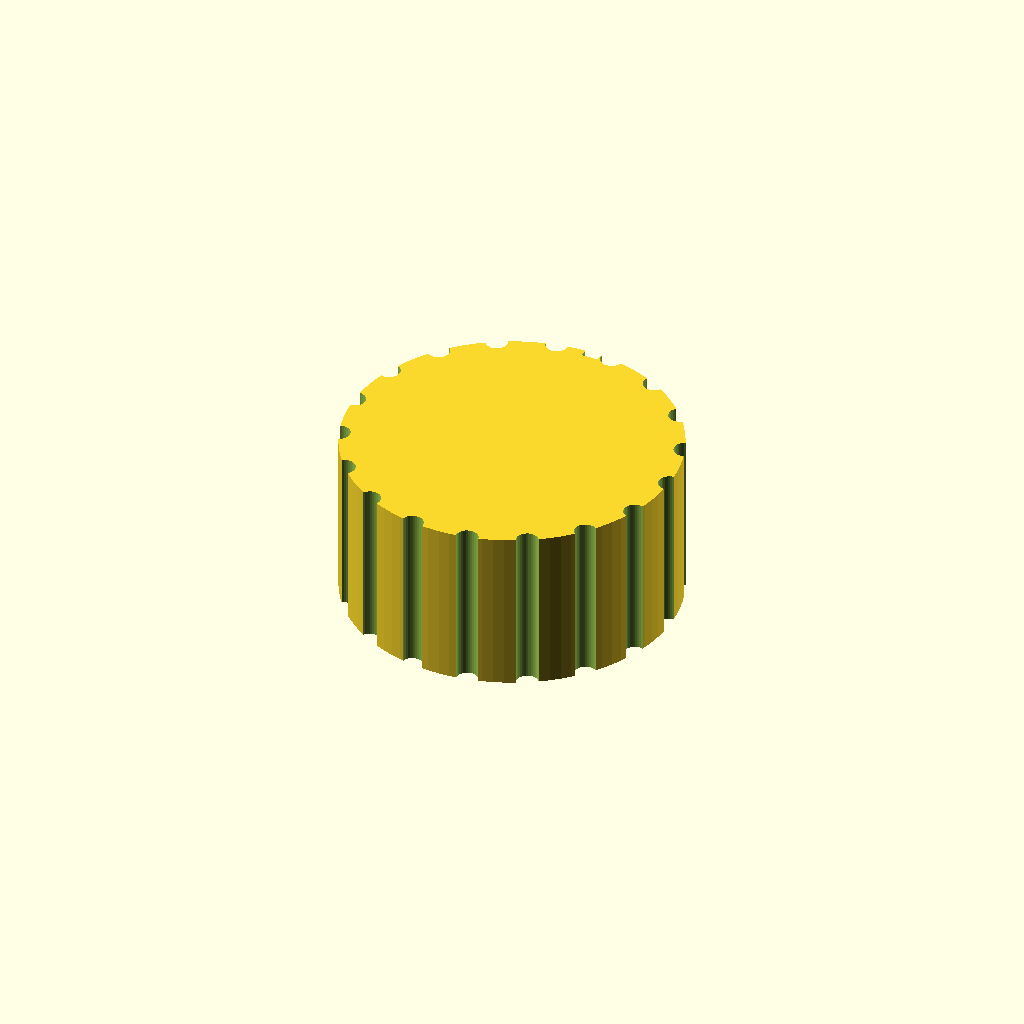
Cell 1: the model at its default parameters.
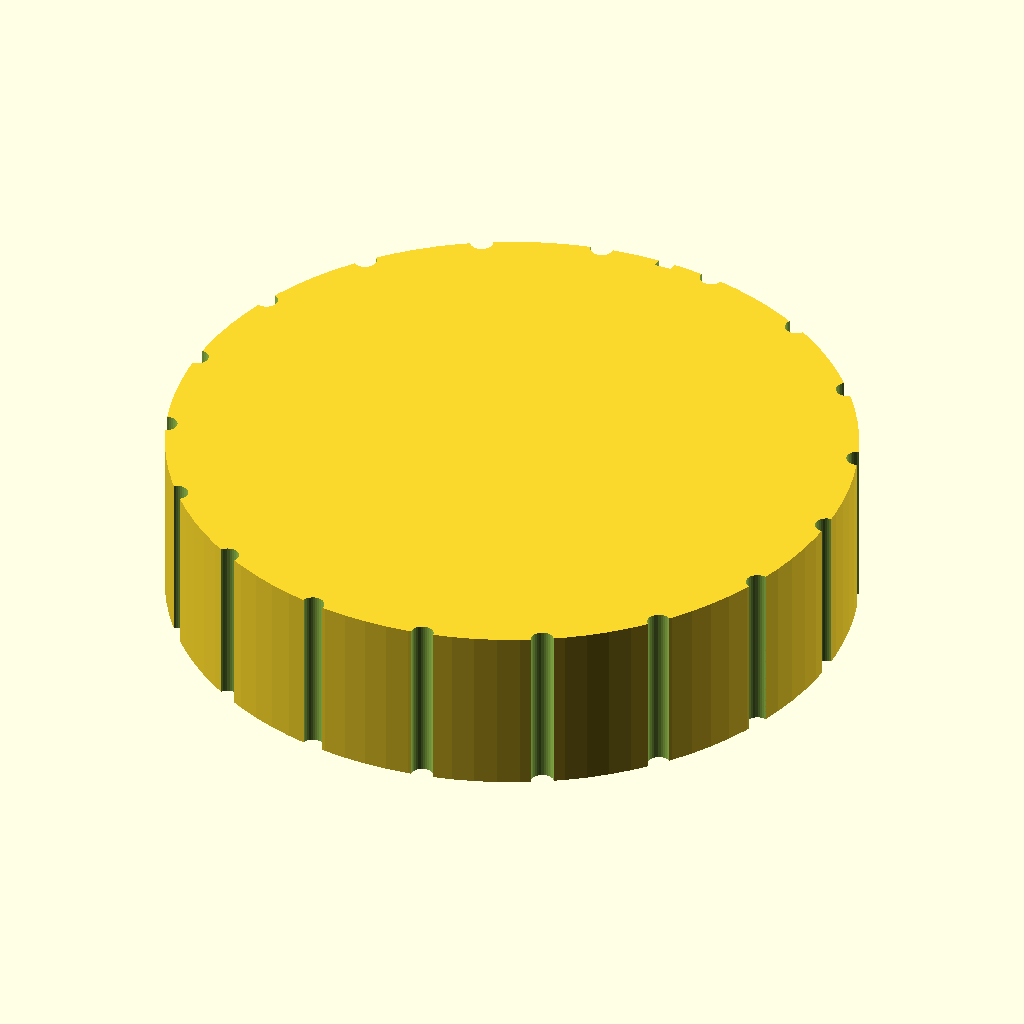
Cell 2: the same model with knob_d = 60.
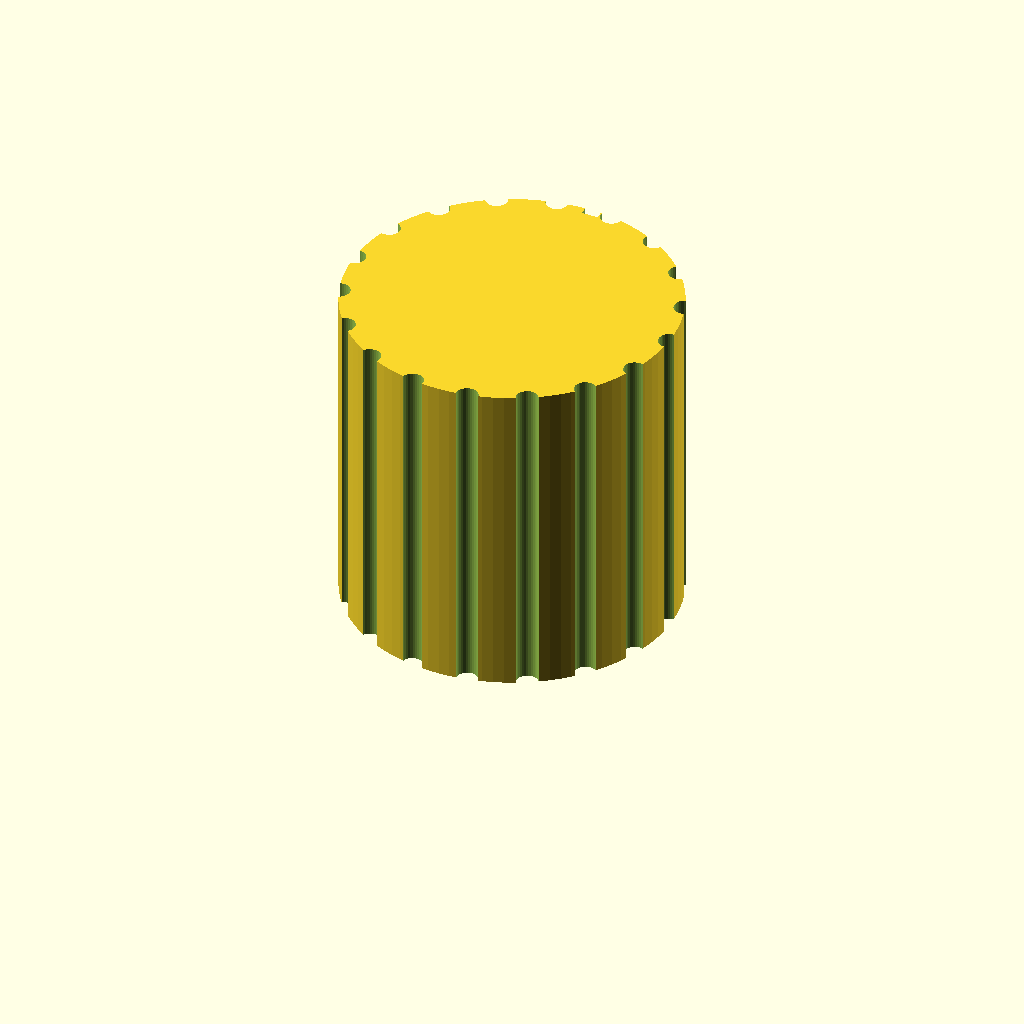
Cell 3: knob_h = 30 (everything else at default).
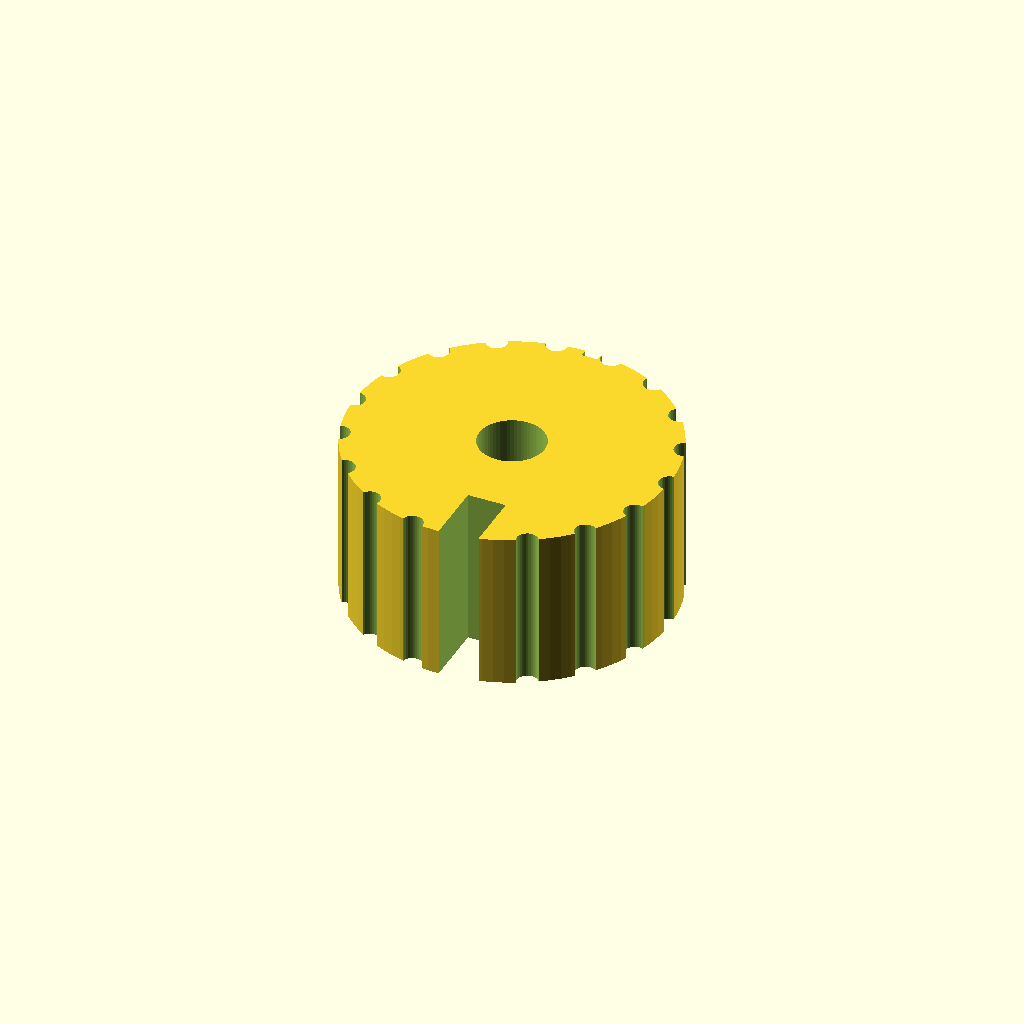
Cell 4: bore_depth = 24 (everything else at default).
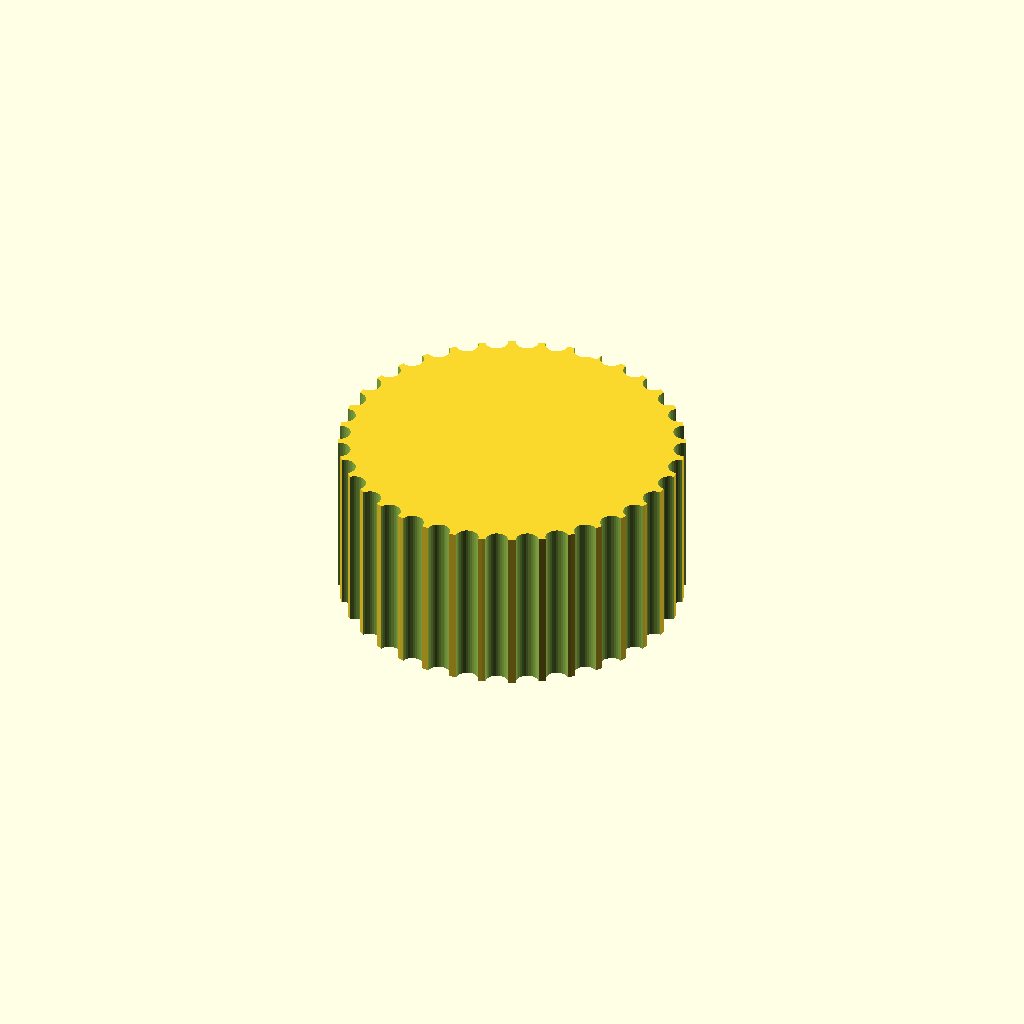
Cell 5: groove_count = 36 (everything else at default).
All cells are drawn from one camera (rotation 55°, 0°, 25°, orthographic, colour scheme Cornfield), so only the parameter changes between them.
The OpenSCAD source (bench/results/gpu-v10-g4/code/scadcoder-v10/dshaft_knob_6mm_s0_a0.scad):
// Replacement knob for hotplate stirrer with D-shaft
// Print orientation: flat side of D bore faces the hotplate (z = 0)

// ---------------- Parameters ----------------
knob_d        = 30;    // knob outer diameter
knob_h        = 15;    // knob height
shaft_d       = 6.2;   // D-bore diameter (shaft clearance)
bore_depth    = 12;    // D-bore depth from bottom face
groove_count  = 18;    // number of vertical grip grooves
groove_d      = 2;     // groove diameter (half-cylinder)
pointer_w     = 1.5;   // pointer groove width
pointer_d     = 1;     // pointer groove depth
eps           = 0.5;   // overcut for clean boolean differences

$fn = 96;

// Derived
outer_r = knob_d / 2;
// Check: distance from flat to opposite side of D = bore_depth - shaft_d/2
// (included for the user's reference: 12 - 3.1 = 8.9 mm)

// ---------------- Model ----------------
difference() {
    // Main body
    cylinder(d = knob_d, h = knob_h);

    // D-shaped blind bore from bottom face
    translate([0, 0, -eps])
        cylinder(d = shaft_d, h = bore_depth + 2 * eps, $fn = 64);
    // Flat side of the D, centred on the -Y axis
    translate([0, -bore_depth - eps, -eps])
        cube([shaft_d / 2 + eps, outer_r + eps, bore_depth + 2 * eps]);

    // Vertical grip grooves along the full height
    for (i = [0 : groove_count - 1])
        rotate([0, 0, i * 360 / groove_count])
            translate([outer_r, 0, -eps])
                cylinder(d = groove_d, h = knob_h + 2 * eps, $fn = 32);

    // Pointer groove on the top face, centred on the +Y axis
    translate([0, outer_r - pointer_w / 2, knob_h - pointer_d])
        cube([pointer_w, pointer_w, pointer_d + eps]);
}
Customizer parameters (derived from the source; name, type, default, range or options):
knob_d: number, default 30
knob_h: number, default 15
shaft_d: number, default 6.2
bore_depth: number, default 12
groove_count: number, default 18
groove_d: number, default 2
pointer_w: number, default 1.5
pointer_d: number, default 1
eps: number, default 0.5
